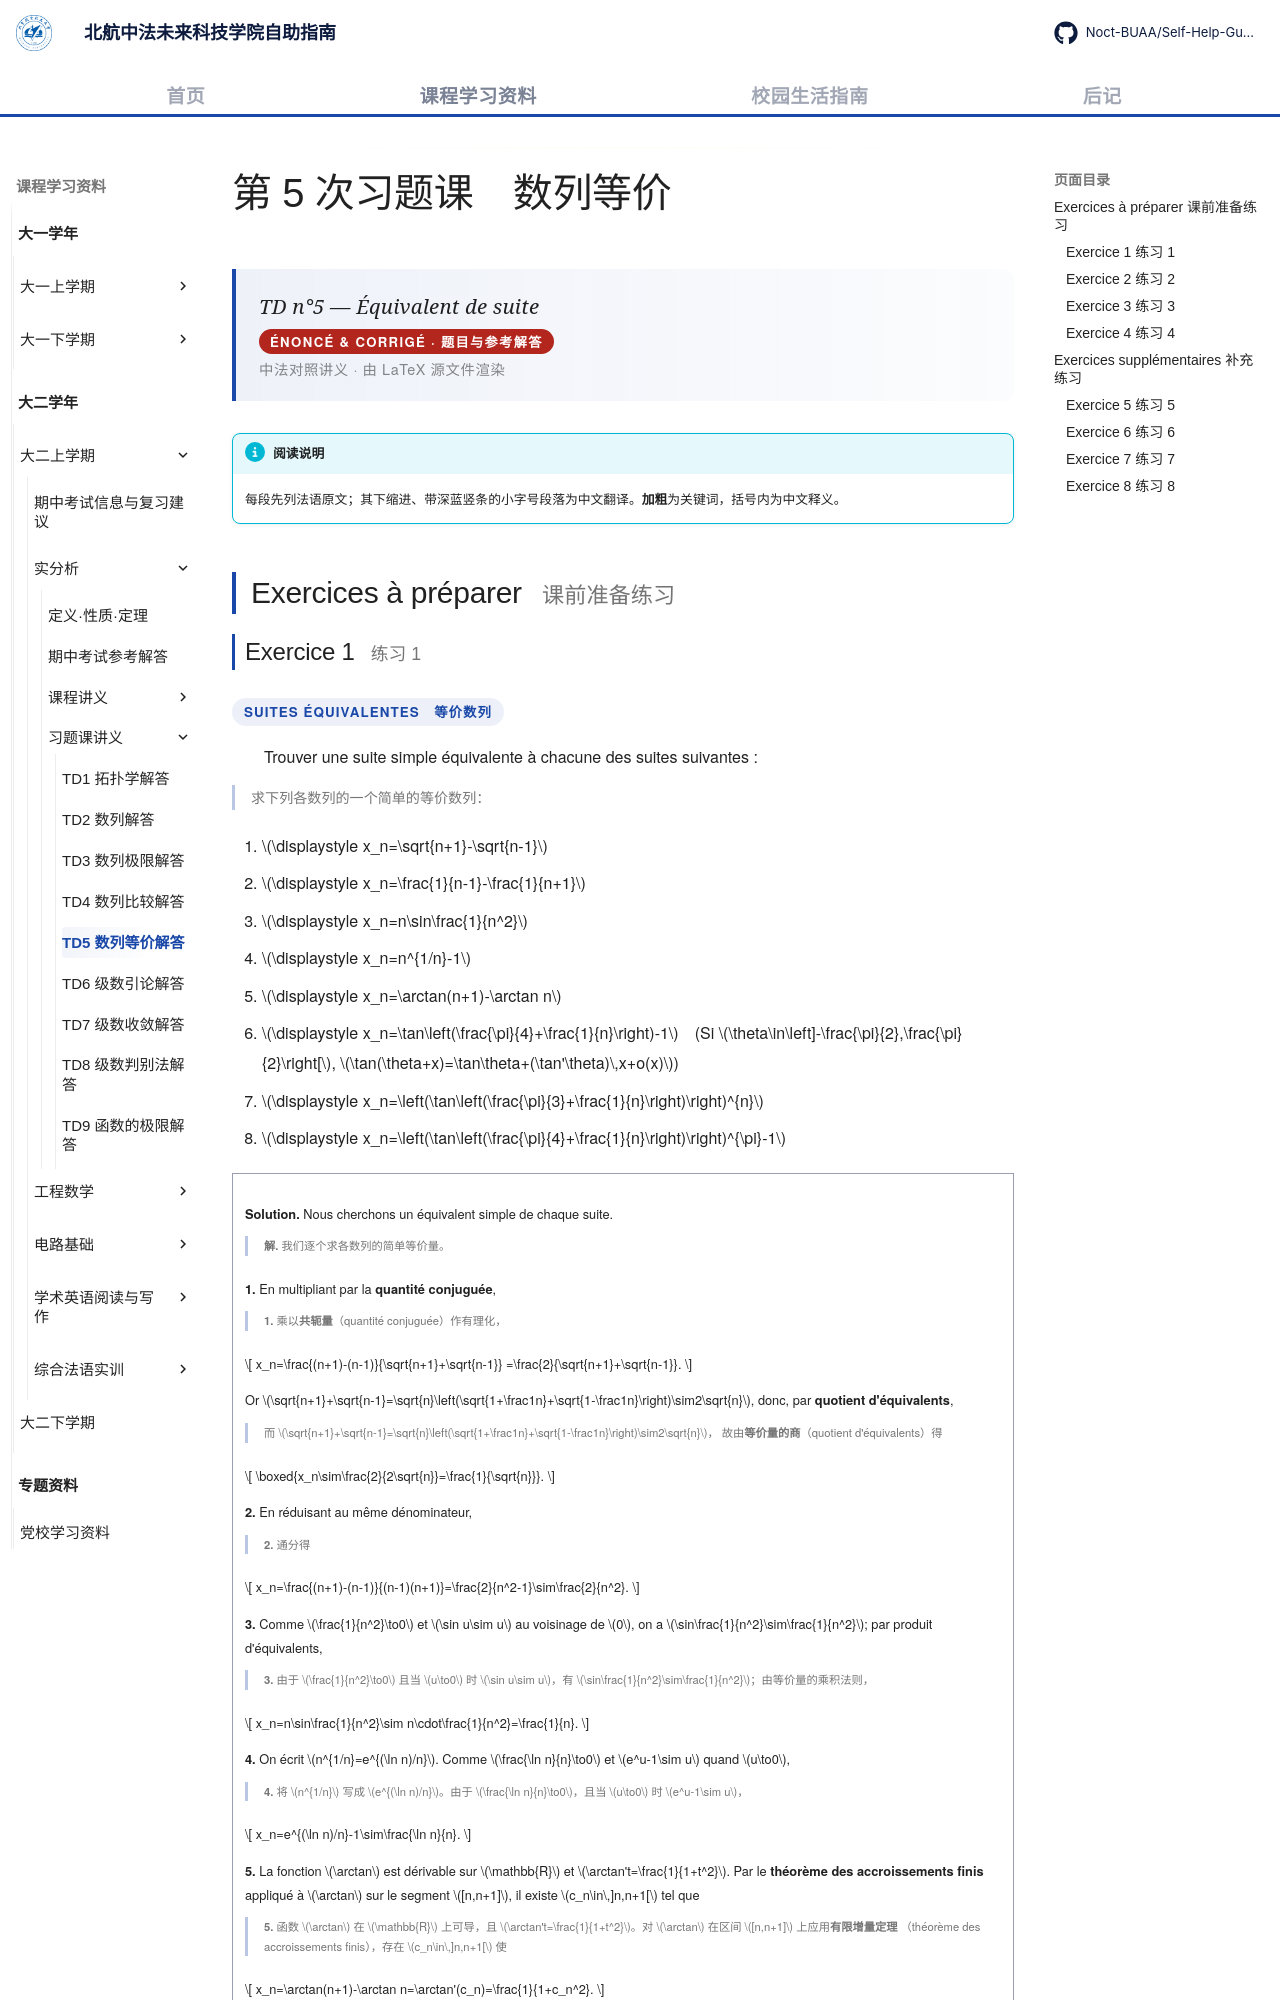

repository: Noct-BUAA/Self-Help-Guide-of-BIFAST-BUAA · page: courses/year2/semester1/实分析/习题课/td5-equivalents-suites/index.html · generator: mkdocs

---
title: TD5 数列等价解答
comments: true
---

# 第 5 次习题课　数列等价

<div class="lecture-hero">
<p class="lecture-hero__fr">TD n°5 — Équivalent de suite</p>
<p class="lecture-badge">ÉNONCÉ &amp; CORRIGÉ · 题目与参考解答</p>
<p class="lecture-hero__meta">中法对照讲义 · 由 LaTeX 源文件渲染</p>
</div>

!!! info "阅读说明"

    每段先列法语原文；其下缩进、带深蓝竖条的小字号段落为中文翻译。<strong>加粗</strong>为关键词，括号内为中文释义。

## Exercices à préparer <span class="heading-zh">课前准备练习</span>
